Dataset: dataset (GitHub, cameronlgreen/cockatoo_project). Classes: cockatoo, galah, king parrot, kookaburra, lorikeet, magpie, miner bird, rosella.

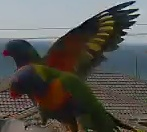
Label: lorikeet

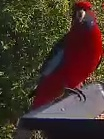
Label: rosella

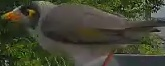
Label: miner bird

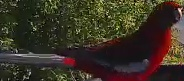
Label: rosella

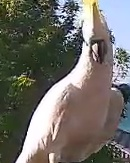
Label: cockatoo

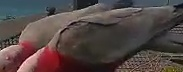
Label: galah
